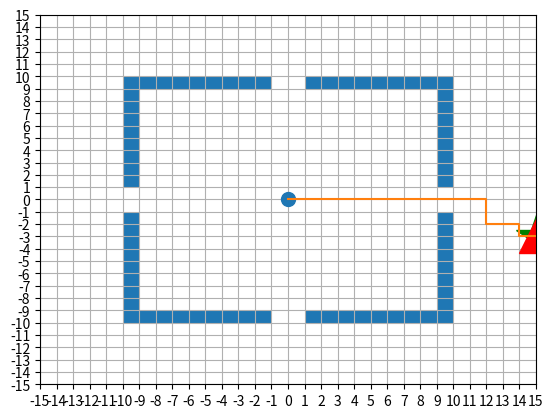

Source code (Python):
import numpy as np
import matplotlib.pyplot as plt
import matplotlib
import random


class agent:
    def __init__(self, start_x=0, start_y=0, target_x=random.choice(
        [random.randint(-18, -11), random.randint(-8, -1), random.randint(1, 8), random.randint(11, 18)]),
                 target_y=random.choice(
                     [random.randint(-18, -11), random.randint(-8, -1), random.randint(1, 8), random.randint(11, 18)]),
                 possible_genes=['left', 'right', 'down', 'up']):
        self.start_x, self.start_y = start_x, start_y
        self.x, self.y = self.start_x, self.start_y
        self.target_x, self.target_y = target_x, target_y
        self.pathx, self.pathy = [self.start_x], [self.start_y]

        self.possible_genes = possible_genes
        self.take_action = {'left': self.go_left, 'right': self.go_right, 'down': self.go_down, 'up': self.go_up}

        self.m = abs(target_x) + abs(target_y)
        self.create_genotype()
        self.phenotype()

    obstacle1 = [(x, 9) for x in range(1, 11)] + [(x, 10) for x in range(1, 11)]
    obstacle2 = [(9, y) for y in range(10, 0, -1)] + [(10, y) for y in range(10, 0, -1)]

    obstacle3 = [(x, -9) for x in range(1, 11)] + [(x, -10) for x in range(1, 11)]
    obstacle4 = [(9, y) for y in range(-1, -11, -1)] + [(10, y) for y in range(-1, -11, -1)]

    obstacle5 = [(x, -9) for x in range(-1, -11, -1)] + [(x, -10) for x in range(-1, -11, -1)]
    obstacle6 = [(-9, y) for y in range(-1, -11, -1)] + [(-10, y) for y in range(-1, -11, -1)]

    obstacle7 = [(x, 9) for x in range(-1, -11, -1)] + [(x, 10) for x in range(-1, -11, -1)]
    obstacle8 = [(-9, y) for y in range(1, 11)] + [(-10, y) for y in range(1, 11)]

    obstacles = obstacle1 + obstacle2 + obstacle3 + obstacle4 + obstacle5 + obstacle6 + obstacle7 + obstacle8

    def go_left(self):
        self.x = self.x - 1
        if (self.x, self.y) in self.obstacles:
            self.x = self.x + 1
            self.take_action[random.choice(['right', 'down', 'up'])]()

    def go_right(self):
        self.x = self.x + 1
        if (self.x, self.y) in self.obstacles:
            self.x = self.x - 1
            self.take_action[random.choice(['left', 'down', 'up'])]()

    def go_down(self):
        self.y = self.y - 1
        if (self.x, self.y) in self.obstacles:
            self.y = self.y + 1
            self.take_action[random.choice(['right', 'left', 'up'])]()

    def go_up(self):
        self.y = self.y + 1
        if (self.x, self.y) in self.obstacles:
            self.y = self.y - 1
            self.take_action[random.choice(['right', 'down', 'left'])]()

    def create_genotype(self):
        self.genome = np.random.choice(self.possible_genes, size=self.m)

    def set_gene(self, new_gene):
        self.genome = new_gene.copy()
        self.phenotype()

    def phenotype(self):
        self.pathx, self.pathy = [self.start_x], [self.start_y]
        self.x, self.y = self.start_x, self.start_y
        for gene in self.genome:
            self.take_action[gene]()

            self.pathx.append(self.x)
            self.pathy.append(self.y)

    def fitness(self):
        error_x = (self.target_x - self.pathx[-1])
        error_y = (self.target_y - self.pathy[-1])
        return 1 / (1 + np.sqrt(error_x ** 2 + error_y ** 2))

    def draw(self, verbose=True):
        if verbose:
            print(self.genome)

        figure = plt.figure()
        ax = figure.add_subplot(1, 1, 1)

        ticks = np.arange(-25, 25, 1)

        ax.set_xticks(ticks)
        ax.set_yticks(ticks)

        ax.grid(alpha=1)

        ax.axis([-15, 15, -15, 15])
        #ax.axis([-2 if self.x > 0 else 2, self.x + 2 if self.x > 0 else self.x - 2, -2 if self.y > 0 else 2, self.y + 2 if self.y > 0 else self.y - 2])

        rect1 = matplotlib.patches.Rectangle((1, 9), 9, 1)
        rect2 = matplotlib.patches.Rectangle((9, 1), 1, 9)

        rect3 = matplotlib.patches.Rectangle((1, -10), 9, 1)
        rect4 = matplotlib.patches.Rectangle((9, -10), 1, 9)

        rect5 = matplotlib.patches.Rectangle((-10, -10), 9, 1)
        rect6 = matplotlib.patches.Rectangle((-10, -10), 1, 9)

        rect7 = matplotlib.patches.Rectangle((-10, 9), 9, 1)
        rect8 = matplotlib.patches.Rectangle((-10, 1), 1, 9)

        ax.add_patch(rect1)
        ax.add_patch(rect2)
        ax.add_patch(rect3)
        ax.add_patch(rect4)
        ax.add_patch(rect5)
        ax.add_patch(rect6)
        ax.add_patch(rect7)
        ax.add_patch(rect8)

        ax.plot(0, 0, 'o', markersize=10)
        ax.plot(self.target_x, self.target_y, 'g*', markersize=30)
        ax.plot(self.pathx[-1], self.pathy[-1], 'r^', markersize=25)
        ax.plot(self.pathx, self.pathy)

        ax.grid()


class evolution:
    def __init__(self, N=20, possible_genes=['left', 'right', 'down', 'up']):
        self.N = N
        self.possible_genes = possible_genes
        self.population = [agent() for i in range(N)]
        self.fitness_values = [self.population[i].fitness() for i in range(N)]

        total_fitness = sum(self.fitness_values)
        self.reproduction_probabiliy = [val / total_fitness for val in self.fitness_values]

        self.best_agent = self.population[np.argmax(self.fitness_values)]

    def selection(self):
        parents = np.random.choice(self.N, size=2, p=self.reproduction_probabiliy)
        return parents

    def crossover(self, parent0, parent1):
        cutoff = np.random.randint(len(parent0.genome))
        child = np.concatenate((parent0.genome[:cutoff], parent1.genome[cutoff:]))
        return child

    def mutation(self, child):
        mutation_point = np.random.randint(len(child.genome))
        child.genome[mutation_point] = np.random.choice(self.possible_genes)

    def create_offspring(self):
        parents = self.selection()
        P0, P1 = self.population[parents[0]], self.population[parents[1]]

        child_agent = agent()
        child_genome = self.crossover(parent0=P0, parent1=P1)
        child_agent.set_gene(child_genome)
        self.mutation(child_agent)
        child_agent.phenotype()

        return child_agent

    def create_new_population(self):
        new_population = [self.create_offspring() for i in range(self.N - 1)] + [self.best_agent]
        self.population = new_population

        self.fitness_values = [self.population[i].fitness() for i in range(self.N)]
        total_fitness = sum(self.fitness_values)
        self.reproduction_probabiliy = [val / total_fitness for val in self.fitness_values]
        self.best_agent = self.population[np.argmax(self.fitness_values)]

    def evolve(self, G=10):
        for i in range(G):
            self.create_new_population()
        return self.best_agent


world = evolution()
world.evolve(1000)

world.best_agent.draw()

plt.grid()
plt.show()
